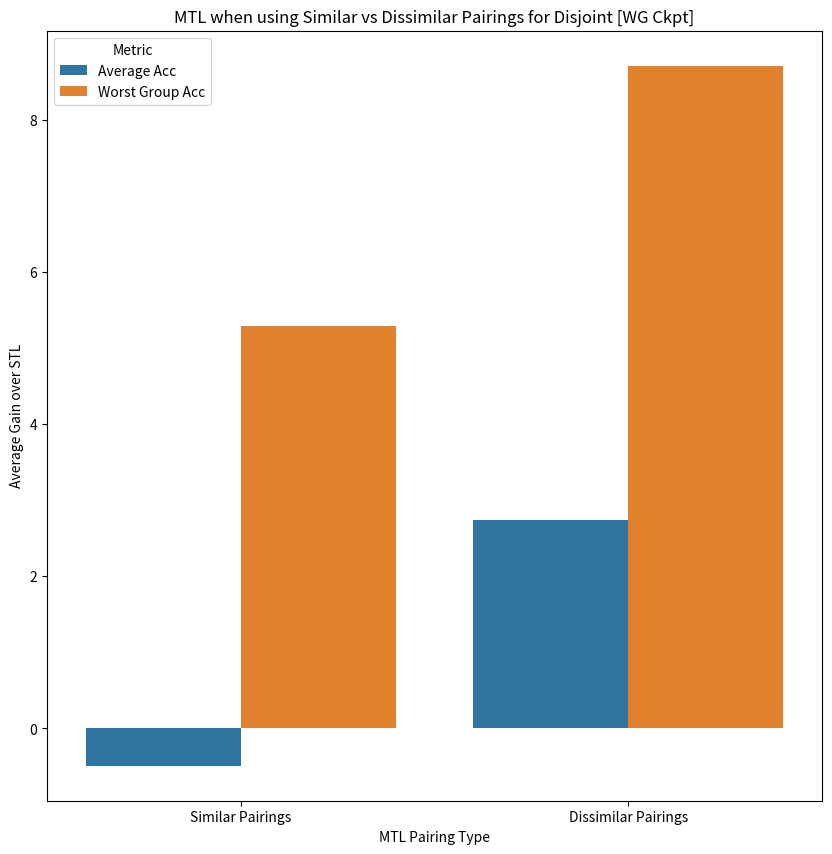

This chart was generated by the following Python code: (Note: this script raises an exception after producing the figure.)
import matplotlib.pyplot as plt
import pandas as pd
import seaborn as sns
import numpy as np


mtl_similar_tasks = {}
mtl_dissimilar_tasks = {}

stl_similar_tasks = {
    "Bangs:Wearing_Hat": [(95.93, (95.77,96.08)), (63.16, (50.64,75.68)), (95.55, (95.38,95.71)), (77.36, (66.71,88.01))],
    "Blond_Hair:Wearing_Hat":
        [(95.86, (95.7,96.02)), (35.71, (20.72,50.71)), (94.93, (94.76,95.11)), (48.72, (33.07,64.36))],
    "Big_Nose:Wearing_Lipstick":
        [(84.05, (83.76,84.35)), (32.28, (30.66,33.9)), (78.98, (78.66,79.31)), (47.23, (45.51,48.94))],
    "High_Cheekbones:Smiling": [(87.39, (87.12,87.65)), (38.24, (36.79,39.69)), (84.3, (84.01,84.6)), (50.03, (48.6,51.47))],
    "Big_Lips:Goatee":
        [(70.02, (69.66,70.39)), (11.43, (10.97,11.89)), (70.15, (69.78,70.52)), (39.65, (38.94,40.35))],
    "Wearing_Lipstick:Male":
        [(93.49, (93.3,93.69)), (36.72, (28.78,44.65)), (92.68, (92.47,92.89)), (49.66, (41.63,57.7))],
    "Bags_Under_Eyes:Double_Chin":
        [(85.43, (85.15,85.72)), (53.45, (52.49,54.4)), (82.2, (81.89,82.51)), (60.66, (59.73,61.6))],
    "High_Cheekbones:Rosy_Cheeks": [(87.49, (87.23,87.76)), (71.34, (65.62,77.05)), (85.78, (85.5,86.06)), (69.29, (63.46,75.12))],
    "Brown_Hair:Wearing_Hat":
        [(88.68, (88.42,88.93)), (22.77, (13.49,32.05)), (86.49, (86.21,86.76)), (38.46, (27.66,49.26))]
}

stl_dissimilar_tasks = {}

stl_dissimilar_tasks["Big_Lips:Chubby"] = [
    (69.94, (69.57,70.3)), (11.01, (10.56,11.46)), (68.32, (67.94,68.69)), (41.24, (40.53,41.95))
]

stl_dissimilar_tasks["Bushy_Eyebrows:Blond_Hair"] = [
    (69.94, (69.57,70.3)), (11.01, (10.56,11.46)), (68.32, (67.94,68.69)), (41.24, (40.53,41.95))
]

stl_dissimilar_tasks["Wearing_Lipstick:Male"] = [
    (93.49, (93.3,93.69)), (36.72, (28.78,44.65)), (92.68, (92.47,92.89)), (49.66, (41.63,57.7))
]

stl_dissimilar_tasks["Gray_Hair:Young"] = [
    (98.16, (98.05,98.26)), (25.0, (15.0,35.0)), (97.95, (97.84,98.06)), (15.32, (7.09,23.55))
]

stl_dissimilar_tasks["High_Cheekbones:Smiling"] = [
    (87.39, (87.12,87.65)), (38.24, (36.79,39.69)), (84.3, (84.01,84.6)), (50.03, (48.6,51.47))
]

stl_dissimilar_tasks["Brown_Hair:Wearing_Hat"] = [
   (88.68, (88.42,88.93)), (22.77, (13.49,32.05)), (86.49, (86.21,86.76)), (38.46, (27.66,49.26))
]

stl_dissimilar_tasks["Wearing_Earrings:Male"] = [
    (90.38, (90.14,90.62)), (32.67, (28.74,36.6)), (88.66, (88.41,88.92)), (42.28, (38.14,46.42))
]

stl_dissimilar_tasks["Attractive:Male"] = [
    (82.18, (81.87,82.48)),
    (66.11, (65.21,67.02)),
    (79.76, (79.44,80.08)),
    (65.62, (64.39,66.85)),
]

stl_dissimilar_tasks["No_Beard:Heavy_Makeup"] = [
    (96.05, (95.9,96.21)),
    (28.99, (12.0,45.98)),
    (89.7, (89.45,89.94)),
    (0.0, (0.0,0.0)),
]

stl_dissimilar_tasks["Pointy_Nose:Heavy_Makeup"] = [
    (77.34, (77.01,77.68)),
    (20.21, (19.25,21.18)),
    (72.46, (72.1,72.81)),
    (35.24, (34.09,36.39)),
]

mtl_dissimilar_tasks["Pairing_1"] = {
    "Big_Lips:Chubby": [(70.6, (70.24,70.97)), (15.35, (14.84,15.87)), (66.92, (66.54,67.29)), (59.01, (58.4,59.61))],
    "Bushy_Eyebrows:Blond_Hair":
        [(92.76, (92.55,92.97)), (11.75, (4.0,19.49)), (88.63, (88.37,88.88)), (39.17, (28.13,50.2))]
}

mtl_dissimilar_tasks["Pairing_2"] = {
    "Wearing_Lipstick:Male": [
        (93.64, (93.44,93.83)), (31.19, (23.54,38.83)), (93.6, (93.4,93.79)), (45.95, (37.78,54.13))],
    "Gray_Hair:Young": [(98.17, (98.06,98.27)), (26.3, (16.14,36.46)), (96.93, (96.79,97.07)), (40.88, (29.78,51.99))]
}

mtl_dissimilar_tasks["Pairing_3"] = {
    "High_Cheekbones:Smiling":
        [(87.77, (87.51,88.04)), (38.94, (37.48,40.4)), (85.54, (85.26,85.82)), (51.7, (50.21,53.2))],
    "Brown_Hair:Wearing_Hat": [(88.96, (88.71,89.21)), (18.83, (10.18,27.48)), (82.91, (82.61,83.21)), (51.52, (40.71,62.33))]
}

mtl_dissimilar_tasks["Pairing_4"] = {
    "Wearing_Earrings:Male":
        [(90.63, (90.4,90.87)), (35.98, (31.96,40.0)), (87.95, (87.69,88.21)), (54.76, (50.59,58.94))],
    "Attractive:Male": [(82.55, (82.25,82.85)), (66.38, (65.36,67.41)), (80.1, (79.78,80.42)), (70.21, (69.03,71.39))]
}

mtl_dissimilar_tasks["Pairing_5"] = {
    "No_Beard:Heavy_Makeup":
        [(96.12, (95.97,96.28)), (28.99, (12.0,45.98)), (95.58, (95.42,95.75)), (35.19, (17.65,52.72))],
    "Pointy_Nose:Heavy_Makeup":
        [(77.58, (77.25,77.92)), (21.39, (20.41,22.37)), (71.77, (71.41,72.13)), (43.82, (42.63,45.0))]
}

mtl_similar_tasks["Pairing_1"] = { 
    "Bangs:Wearing_Hat": [(95.99, (95.83,96.14)), (57.89, (45.08,70.71)), (95.22, (95.05,95.39)), (91.51, (90.53,92.48))],
    "Blond_Hair:Wearing_Hat": [(95.88, (95.72,96.04)), (30.77, (16.28,45.25)), (95.01, (94.83,95.18)), (34.45, (19.86,49.04))]
}

mtl_similar_tasks["Pairing_2"] = {
    "Big_Nose:Wearing_Lipstick": [(84.27, (83.98,84.56)), (34.52, (32.88,36.17)), (76.76, (76.42,77.1)), (62.33, (61.3,63.36))],
    "High_Cheekbones:Smiling": [(87.68, (87.42,87.95)), (38.16, (36.71,39.62)), (84.74, (84.45,85.03)), (51.32, (49.94,52.7))]
}

mtl_similar_tasks["Pairing_3"] = {
    "Big_Lips:Goatee":[(70.56, (70.19,70.92)), (12.48, (12.0,12.95)), (68.51, (68.14,68.88)), (49.48, (48.76,50.2))],
    "Wearing_Lipstick:Male": [(93.75, (93.55,93.94)), (38.71, (30.72,46.7)), (93.42, (93.23,93.62)), (49.65, (41.41,57.89))]
}

mtl_similar_tasks["Pairing_4"] = {
    "Bags_Under_Eyes:Double_Chin":[(85.62, (85.34,85.9)), (56.75, (55.81,57.7)), (82.14, (81.84,82.45)), (63.36, (62.26,64.46))],
    "High_Cheekbones:Rosy_Cheeks": [(87.86, (87.6,88.12)), (70.5, (64.74,76.26)), (85.58, (85.3,85.86)), (72.12, (66.47,77.76))]
}

mtl_similar_tasks["Pairing_5"] = {
    "Blond_Hair:Wearing_Hat": [(95.94, (95.78,96.1)), (35.71, (20.72,50.71)), (95.17, (95.0,95.34)), (45.6, (30.49,60.71))],
    "Brown_Hair:Wearing_Hat": [(88.81, (88.55,89.06)), (21.68, (12.54,30.81)), (85.68, (85.4,85.96)), (47.43, (36.36,58.5))]
}

mtl_similar_disjoint = ["Pairing_2", "Pairing_3", "Pairing_4"]
mtl_similar_nondisjoint = ["Pairing_1", "Pairing_5"]

mtl_dissimilar_disjoint = ["Pairing_1", "Pairing_2", "Pairing_3"]
mtl_dissimilar_nondisjoint = ["Pairing_4","Pairing_5" ]


def avg_gain_over_stl(stl_dict, mtl_dict, use_group_val_labels=True, use_pairings = ["Pairing_1", "Pairing_2", "Pairing_3", "Pairing_4", "Pairing_5"]):
    avg_acc_gain = 0
    avg_worst_group_gain = 0

    for pairing_num in use_pairings:
        for task_name in mtl_dict[pairing_num]:

            mtl_results = mtl_dict[pairing_num][task_name]
            stl_results = stl_dict[task_name]

            if use_group_val_labels:
                avg_acc_gain += mtl_results[2][0] - stl_results[2][0]
                avg_worst_group_gain += mtl_results[3][0] - stl_results[3][0]

            else:
                avg_acc_gain += mtl_results[0][0] - stl_results[0][0]
                avg_worst_group_gain += mtl_results[1][0] - stl_results[1][0]

    avg_acc_gain /= len(use_pairings)*2
    avg_worst_group_gain /= len(use_pairings)*2

    return avg_acc_gain, avg_worst_group_gain

def wg_average_in_pairings(stl_dict, mtl_dict, use_group_val_labels=True):
    pairing_to_res = {}

    for pairing_num in mtl_dict.keys():
        avg_mtl_wg = 0
        avg_stl_wg = 0

        combined_mtl_se = 0
        combined_stl_se = 0

        for task_name in mtl_dict[pairing_num]:

            mtl_results = mtl_dict[pairing_num][task_name]
            stl_results = stl_dict[task_name]

            if use_group_val_labels:
                avg_mtl_wg += mtl_results[3][0]
                avg_stl_wg += stl_results[3][0]

                mtl_se = mtl_results[3][1][1] - mtl_results[3][1][0]
                mtl_se = mtl_se/2

                stl_se = stl_results[3][1][1] - stl_results[3][1][0]
                stl_se = stl_se/2

                combined_mtl_se += mtl_se**2
                combined_stl_se += stl_se**2


            else:
                avg_mtl_wg += mtl_results[1][0]
                avg_stl_wg += stl_results[1][0]
                
                mtl_se = mtl_results[1][1][1] - mtl_results[1][1][0]
                mtl_se = mtl_se/2

                stl_se = stl_results[1][1][1] - stl_results[1][1][0]
                stl_se = stl_se/2

                combined_mtl_se += mtl_se**2
                combined_stl_se += stl_se**2

        avg_mtl_wg /= len(mtl_dict[pairing_num])
        avg_stl_wg /= len(mtl_dict[pairing_num])

        combined_mtl_se = np.sqrt(combined_mtl_se)
        combined_stl_se = np.sqrt(combined_stl_se)

        pairing_to_res[pairing_num] = [avg_stl_wg, combined_stl_se, avg_mtl_wg, combined_mtl_se]

    return pairing_to_res

def make_gain_over_stl_plot(use_group_val_labels = True, pairings_to_use = None):

    dissimilar_pairings = ["Pairing_1", "Pairing_2", "Pairing_3", "Pairing_4", "Pairing_5"]
    similar_pairings = ["Pairing_1", "Pairing_2", "Pairing_3", "Pairing_4", "Pairing_5"]

    if pairings_to_use == "Disjoint":
        dissimilar_pairings = mtl_dissimilar_disjoint
        similar_pairings = mtl_similar_disjoint
    elif pairings_to_use == "Nondisjoint":
        dissimilar_pairings = mtl_dissimilar_nondisjoint
        similar_pairings = mtl_similar_nondisjoint

    dissimilar_gains = avg_gain_over_stl(stl_dissimilar_tasks, mtl_dissimilar_tasks, use_group_val_labels, dissimilar_pairings)
    similar_gains= avg_gain_over_stl(stl_similar_tasks, mtl_similar_tasks, use_group_val_labels, similar_pairings)

    gains_data = [[similar_gains[0], 'Average Acc', 'Similar Pairings'], [similar_gains[1], 'Worst Group Acc', 'Similar Pairings'], [dissimilar_gains[0], 'Average Acc', 'Dissimilar Pairings'], [dissimilar_gains[1], 'Worst Group Acc', 'Dissimilar Pairings']]
    gains_df = pd.DataFrame(gains_data, columns=['Average Gain over STL', 'Metric', 'MTL Pairing Type'])
    plt.figure(figsize=(10, 10))
    sns.barplot(x = 'MTL Pairing Type',
            y = 'Average Gain over STL',
            hue = 'Metric',
            data = gains_df)

    ckpt_type = 'WG' if use_group_val_labels else "Avg"

    if pairings_to_use is None:
        plt.title(f"MTL when using Similar vs Dissimilar Pairings [{ckpt_type} Ckpt]")
        plt.savefig(f"./plots/similar_vs_dissimilar_group_val_labels_{str(use_group_val_labels)}.png")
    else:
        plt.title(f"MTL when using Similar vs Dissimilar Pairings for {pairings_to_use} [{ckpt_type} Ckpt]")
        plt.savefig(f"./plots/similar_vs_dissimilar_{pairings_to_use.lower()}_group_val_labels_{str(use_group_val_labels)}.png")
    plt.close()


def make_avg_in_pairing_plot(use_group_val_labels = True):

    dissimilar_gains = wg_average_in_pairings(stl_dissimilar_tasks, mtl_dissimilar_tasks, use_group_val_labels)
    similar_gains = wg_average_in_pairings(stl_similar_tasks, mtl_similar_tasks, use_group_val_labels)

    avg_pairing_data = []
    for pairing_num in dissimilar_gains:
        res = dissimilar_gains[pairing_num]
        avg_pairing_data.append([res[0], res[1], "STL", f"DS {pairing_num}"])
        avg_pairing_data.append([res[2], res[3], "MTL", f"DS {pairing_num}"])
        
    for pairing_num in similar_gains:
        res = similar_gains[pairing_num]
        avg_pairing_data.append([res[0], res[1], "STL", f"S {pairing_num}"])
        avg_pairing_data.append([res[2], res[3], "MTL", f"S {pairing_num}"])

    plt.figure(figsize=(20, 10))
    avg_pairing_df = pd.DataFrame(avg_pairing_data, columns=['Avg Worst Group Accuracy', "Worst Group SE", 'Learning Type', 'Pairing Number'])

    sns.barplot(x = 'Pairing Number',
            y = 'Avg Worst Group Accuracy',
            hue = 'Learning Type',
            data = avg_pairing_df)


    bar_indices = np.array([i for i in range(int(len(avg_pairing_data)/2))])
    bar_indices = np.repeat(bar_indices, 2)

    width = .25
    add = np.array([-1*width, width])
    add = np.tile(add, int(len(avg_pairing_data)/2))
    x = bar_indices + add

    plt.errorbar(x = x, y = avg_pairing_df['Avg Worst Group Accuracy'],
                yerr=avg_pairing_df['Worst Group SE'], fmt='none', c= 'black', capsize = 2)

    ckpt_type = 'WG' if use_group_val_labels else "Avg"
    plt.title(f"Average Worst Group Accuracy Across Pairings [{ckpt_type} Ckpt]")
    plt.savefig(f"./plots/similar_vs_dissimilar_pairings_group_val_labels_{str(use_group_val_labels)}.png")
    plt.close()
  
 
make_gain_over_stl_plot(use_group_val_labels = True, pairings_to_use = "Disjoint")
make_gain_over_stl_plot(use_group_val_labels = False, pairings_to_use = "Disjoint")

make_avg_in_pairing_plot(use_group_val_labels = True)
make_avg_in_pairing_plot(use_group_val_labels = False)